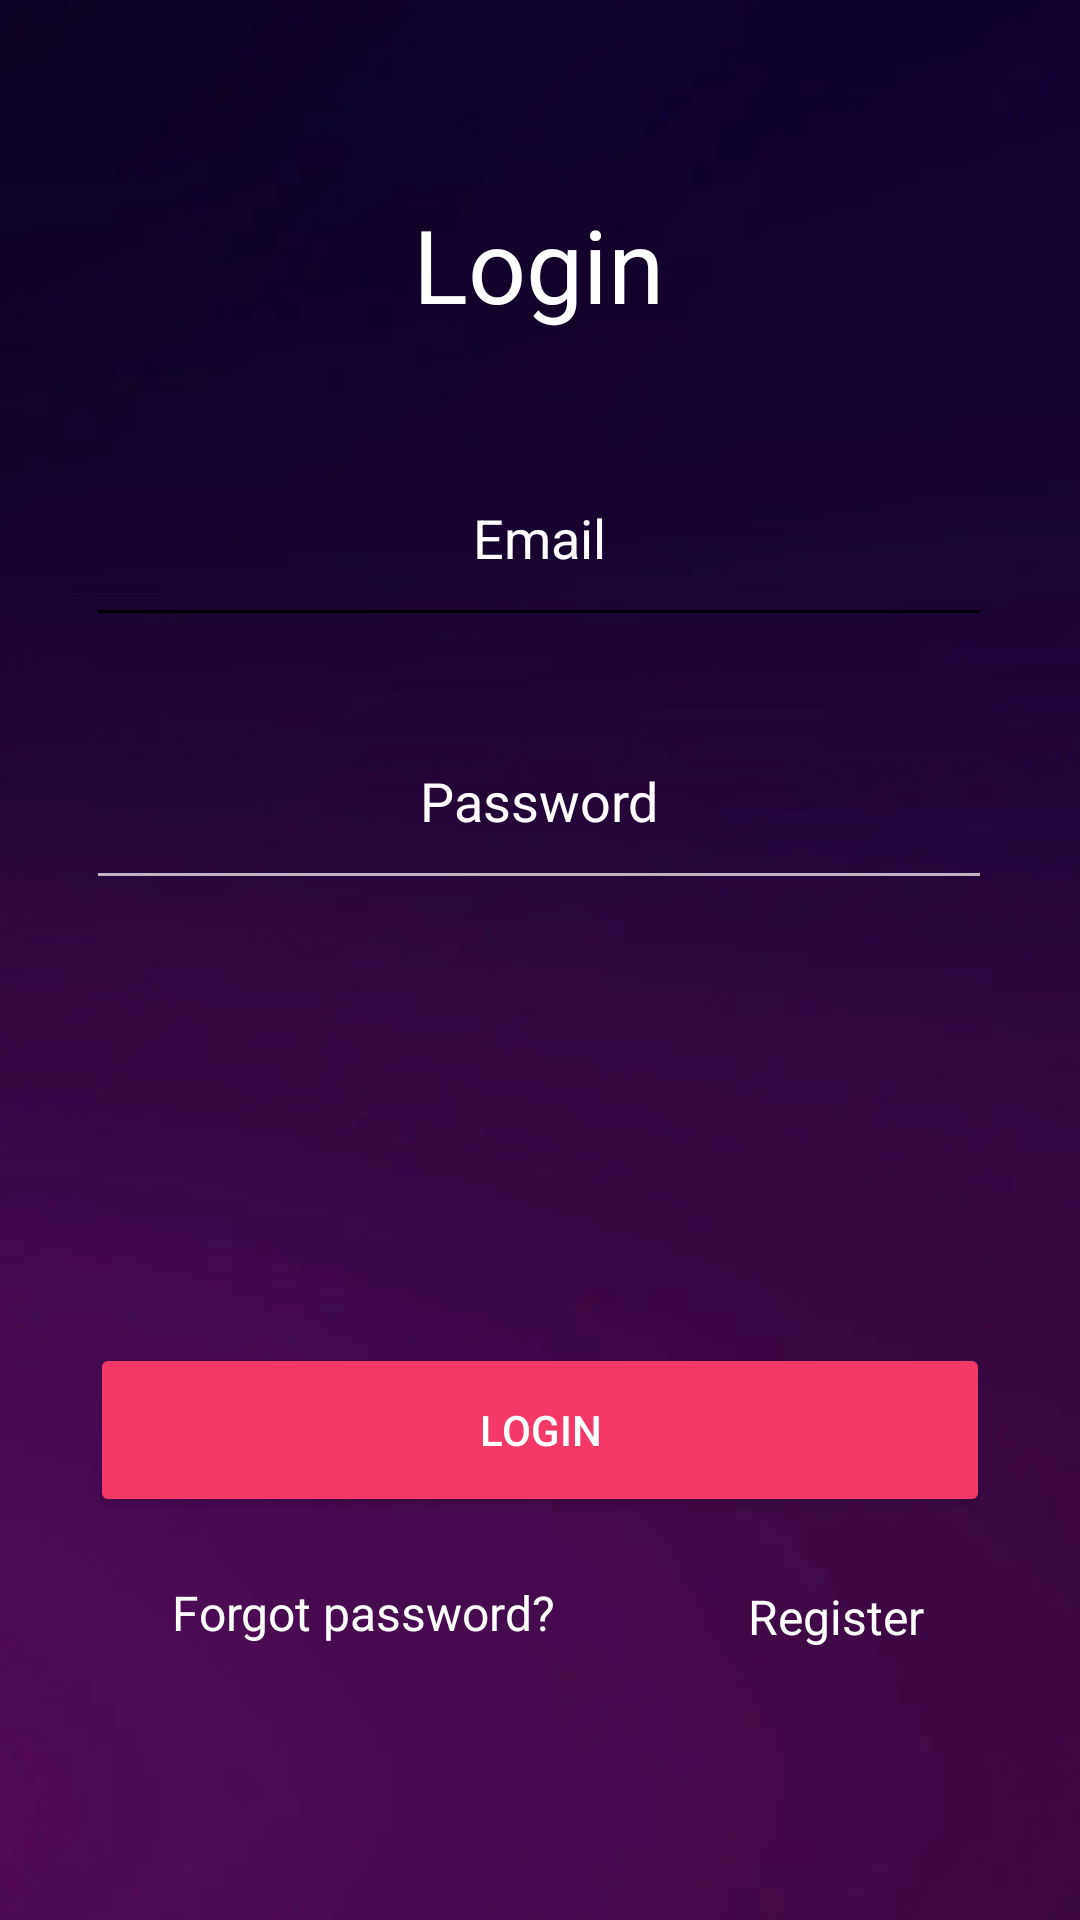

The Android layout XML behind this screen, and the referenced resources:
<!-- AndroidManifest.xml: application theme Theme.GestionContacts -->
<!-- res/layout/activity_login.xml -->
<?xml version="1.0" encoding="utf-8"?>
<androidx.constraintlayout.widget.ConstraintLayout xmlns:android="http://schemas.android.com/apk/res/android"
    xmlns:app="http://schemas.android.com/apk/res-auto"
    xmlns:tools="http://schemas.android.com/tools"
    android:layout_width="match_parent"
    android:layout_height="match_parent"
    android:background="@drawable/bg"
    tools:context=".MainActivity">

    <TextView
        android:id="@+id/textView2"
        android:layout_width="wrap_content"
        android:layout_height="wrap_content"
        android:text="Login"
        android:textColor="#FFFFFF"
        android:textSize="34sp"
        app:layout_constraintBottom_toBottomOf="parent"
        app:layout_constraintEnd_toEndOf="parent"
        app:layout_constraintHorizontal_bias="0.498"
        app:layout_constraintStart_toStartOf="parent"
        app:layout_constraintTop_toTopOf="parent"
        app:layout_constraintVertical_bias="0.11" />

    <EditText
        android:id="@+id/username"
        android:layout_width="302dp"
        android:layout_height="69dp"
        android:backgroundTint="#000000"
        android:ems="10"
        android:hint="Email"
        android:inputType="textPersonName"
        android:textAlignment="center"
        android:textColor="#FFFFFF"
        android:textColorHint="#FFFDFD"
        app:layout_constraintBottom_toBottomOf="parent"
        app:layout_constraintEnd_toEndOf="parent"
        app:layout_constraintHorizontal_bias="0.495"
        app:layout_constraintStart_toStartOf="parent"
        app:layout_constraintTop_toBottomOf="@+id/textView2"
        app:layout_constraintVertical_bias="0.071" />

    <EditText
        android:id="@+id/password"
        android:layout_width="302dp"
        android:layout_height="69dp"
        android:ems="10"
        android:hint="Password"
        android:inputType="textPassword"
        android:textAlignment="center"
        android:textColor="#FBF9F9"
        android:textColorHint="#FFFDFD"
        app:layout_constraintBottom_toBottomOf="parent"
        app:layout_constraintEnd_toEndOf="parent"
        app:layout_constraintHorizontal_bias="0.495"
        app:layout_constraintStart_toStartOf="parent"
        app:layout_constraintTop_toBottomOf="@+id/username"
        app:layout_constraintVertical_bias="0.052" />

    <Button
        android:id="@+id/loggedin"
        android:layout_width="300dp"
        android:layout_height="58dp"
        android:backgroundTint="#F43868"
        android:text="LogIn"
        app:layout_constraintBottom_toBottomOf="parent"
        app:layout_constraintEnd_toEndOf="parent"
        app:layout_constraintStart_toStartOf="parent"
        app:layout_constraintTop_toBottomOf="@+id/password"
        app:layout_constraintVertical_bias="0.524" />

    <TextView
        android:id="@+id/textView5"
        android:layout_width="wrap_content"
        android:layout_height="wrap_content"
        android:text="Forgot password?"
        android:textAlignment="center"
        android:textColor="#FFFFFF"
        android:textSize="16sp"
        app:layout_constraintBottom_toBottomOf="parent"
        app:layout_constraintEnd_toEndOf="parent"
        app:layout_constraintHorizontal_bias="0.247"
        app:layout_constraintStart_toStartOf="parent"
        app:layout_constraintTop_toBottomOf="@+id/loggedin"
        app:layout_constraintVertical_bias="0.185" />

    <TextView
        android:id="@+id/Register"
        android:layout_width="wrap_content"
        android:layout_height="wrap_content"
        android:text="Register"
        android:textAlignment="center"
        android:textColor="#FFFFFF"
        android:textSize="16sp"
        app:layout_constraintBottom_toBottomOf="parent"
        app:layout_constraintEnd_toEndOf="parent"
        app:layout_constraintHorizontal_bias="0.554"
        app:layout_constraintStart_toEndOf="@+id/textView5"
        app:layout_constraintTop_toBottomOf="@+id/loggedin"
        app:layout_constraintVertical_bias="0.197" />

</androidx.constraintlayout.widget.ConstraintLayout>
<!-- resources referenced by this layout -->
<resources>
  <!-- drawable bg: jpg bitmap (drawable-v24, 4718 bytes) -->
  <style name="Theme.GestionContacts" parent="Theme.MaterialComponents.NoActionBar">
          
          <item name="colorPrimary">@color/purple_500</item>
          <item name="colorPrimaryVariant">@color/purple_700</item>
          <item name="colorOnPrimary">@color/white</item>
          
          <item name="colorSecondary">@color/teal_200</item>
          <item name="colorSecondaryVariant">@color/teal_700</item>
          <item name="colorOnSecondary">@color/black</item>
          
          <item name="android:statusBarColor" tools:targetApi="l">?attr/colorPrimaryVariant</item>
          
      </style>
  <color name="purple_500">#FF6200EE</color>
  <color name="purple_700">#FF3700B3</color>
  <color name="white">#FFFFFFFF</color>
  <color name="teal_200">#FF03DAC5</color>
  <color name="teal_700">#FF018786</color>
  <color name="black">#FF000000</color>
</resources>
